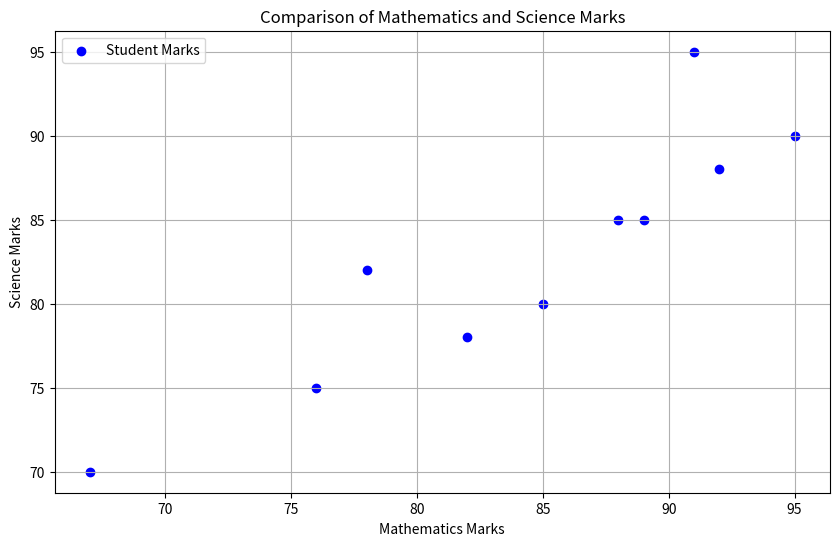

The matplotlib source for this figure:
import matplotlib.pyplot as plt

students = ["Student 1", "Student 2", "Student 3", "Student 4", "Student 5",
            "Student 6", "Student 7", "Student 8", "Student 9", "Student 10"]
math_marks = [85, 78, 92, 88, 76, 95, 89, 67, 91, 82]
science_marks = [80, 82, 88, 85, 75, 90, 85, 70, 95, 78]

plt.figure(figsize=(10, 6))
plt.scatter(math_marks, science_marks, color='blue', label='Student Marks')

plt.title('Comparison of Mathematics and Science Marks')
plt.xlabel('Mathematics Marks')
plt.ylabel('Science Marks')

plt.legend(loc='upper left')

plt.grid(True)

plt.show()
